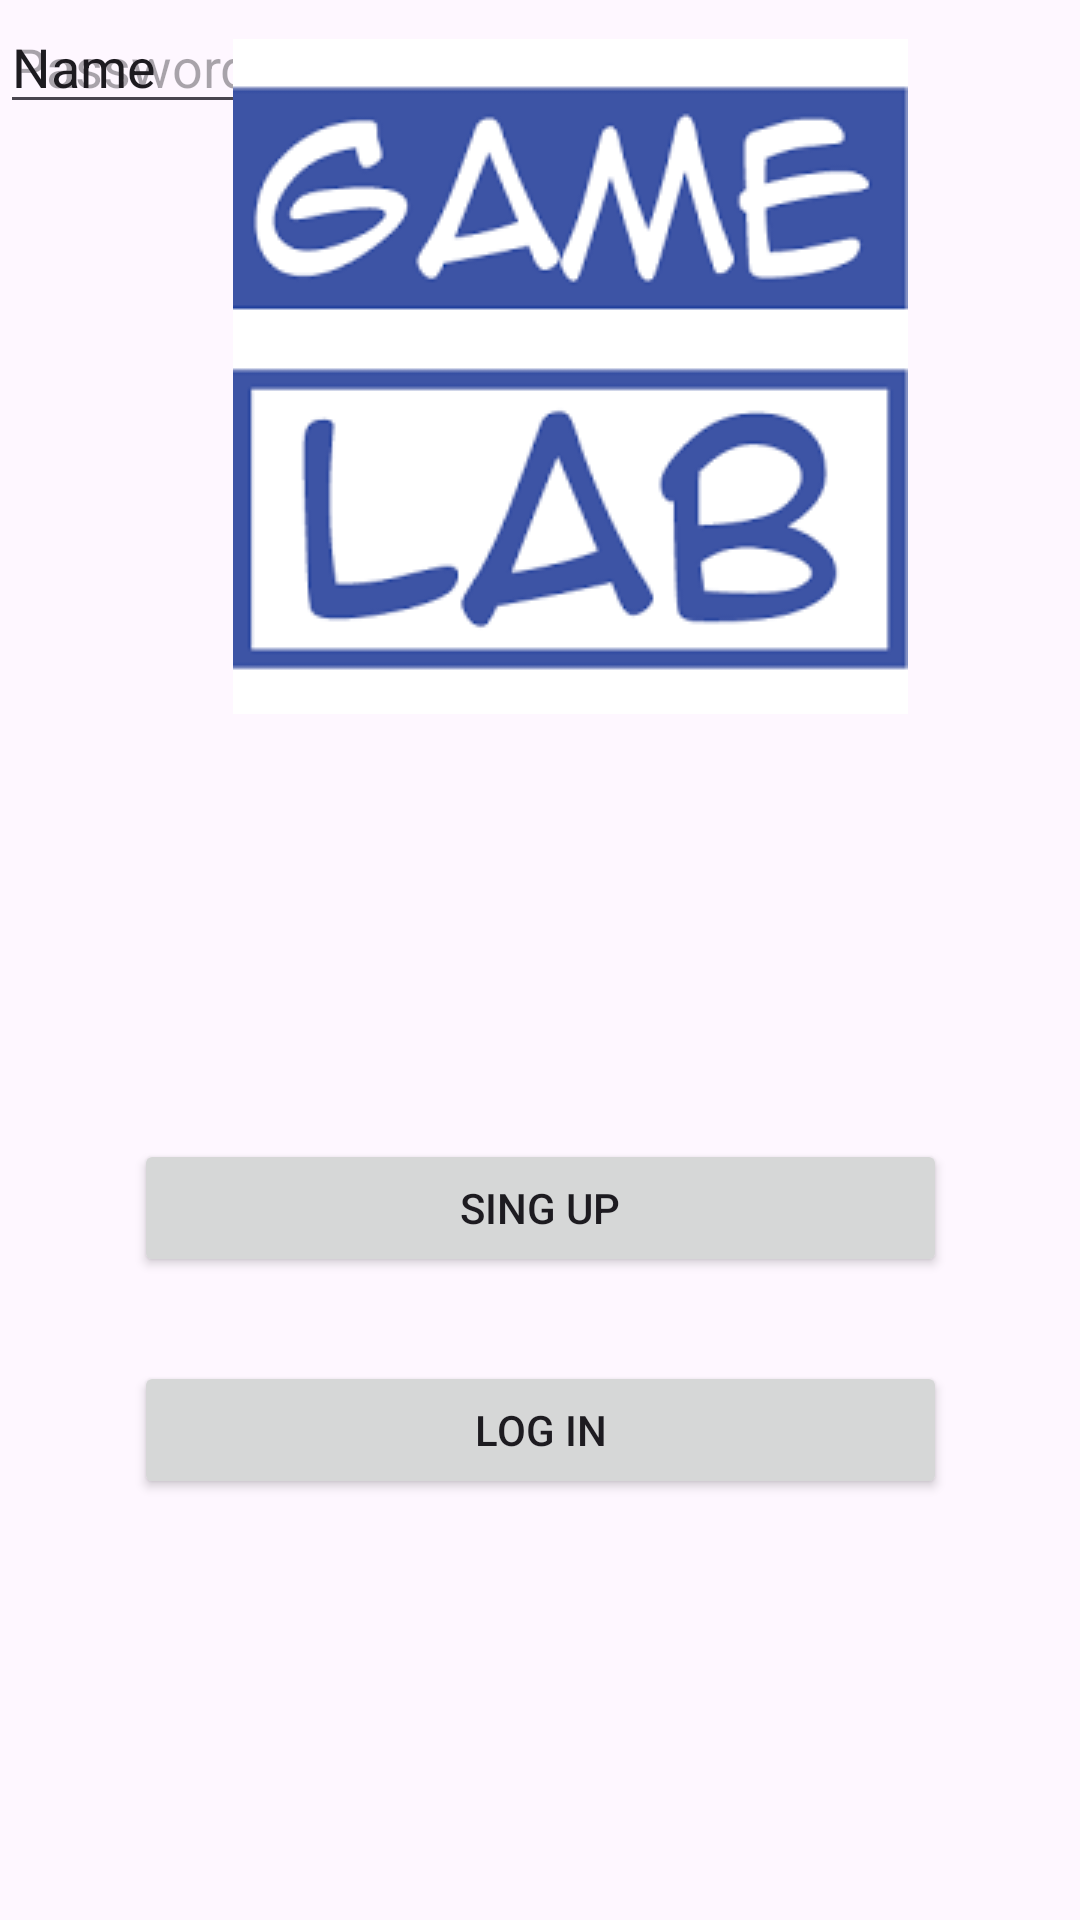

Reconstruct the res/layout file that produces this screen, plus the resources it refers to.
<!-- AndroidManifest.xml: application theme Theme.LabGames -->
<!-- res/layout/activity_main1.xml -->
<?xml version="1.0" encoding="utf-8"?>
<androidx.constraintlayout.widget.ConstraintLayout xmlns:android="http://schemas.android.com/apk/res/android"
    xmlns:app="http://schemas.android.com/apk/res-auto"
    xmlns:tools="http://schemas.android.com/tools"
    android:layout_width="match_parent"
    android:layout_height="match_parent"
    tools:context=".MainActivity1">

    <Button
        android:id="@+id/button"
        android:layout_width="271dp"
        android:layout_height="46dp"
        android:text="Sing up"
        app:layout_constraintBottom_toBottomOf="parent"
        app:layout_constraintEnd_toEndOf="parent"
        app:layout_constraintStart_toStartOf="parent"
        app:layout_constraintTop_toTopOf="parent"
        app:layout_constraintVertical_bias="0.639" />

    <Button
        android:id="@+id/button"
        android:layout_width="271dp"
        android:layout_height="46dp"
        android:text="Log in"
        app:layout_constraintBottom_toBottomOf="parent"
        app:layout_constraintEnd_toEndOf="parent"
        app:layout_constraintStart_toStartOf="parent"
        app:layout_constraintTop_toTopOf="parent"
        app:layout_constraintVertical_bias="0.764" />

    <EditText
        android:id="@+id/editTextText"
        android:layout_width="wrap_content"
        android:layout_height="wrap_content"
        android:ems="10"
        android:inputType="text"
        android:text="Name"
        tools:layout_editor_absoluteX="107dp"
        tools:layout_editor_absoluteY="273dp" />

    <EditText
        android:id="@+id/editTextTextPassword"
        android:layout_width="wrap_content"
        android:layout_height="wrap_content"
        android:ems="10"
        android:inputType="textPassword"
        android:hint="Password"
        tools:layout_editor_absoluteX="102dp"
        tools:layout_editor_absoluteY="342dp" />

    <ImageView
        android:id="@+id/imageView"
        android:layout_width="wrap_content"
        android:layout_height="wrap_content"
        app:layout_constraintBottom_toBottomOf="parent"
        app:layout_constraintEnd_toEndOf="parent"
        app:layout_constraintHorizontal_bias="0.575"
        app:layout_constraintStart_toStartOf="parent"
        app:layout_constraintTop_toTopOf="parent"
        app:layout_constraintVertical_bias="0.031"
        app:srcCompat="@drawable/images" />
</androidx.constraintlayout.widget.ConstraintLayout>
<!-- resources referenced by this layout -->
<resources>
  <!-- drawable images: png bitmap (drawable, 5843 bytes) -->
  <style name="Theme.LabGames" parent="Base.Theme.LabGames" />
  <style name="Base.Theme.LabGames" parent="Theme.Material3.DayNight.NoActionBar">
          
          
      </style>
</resources>
